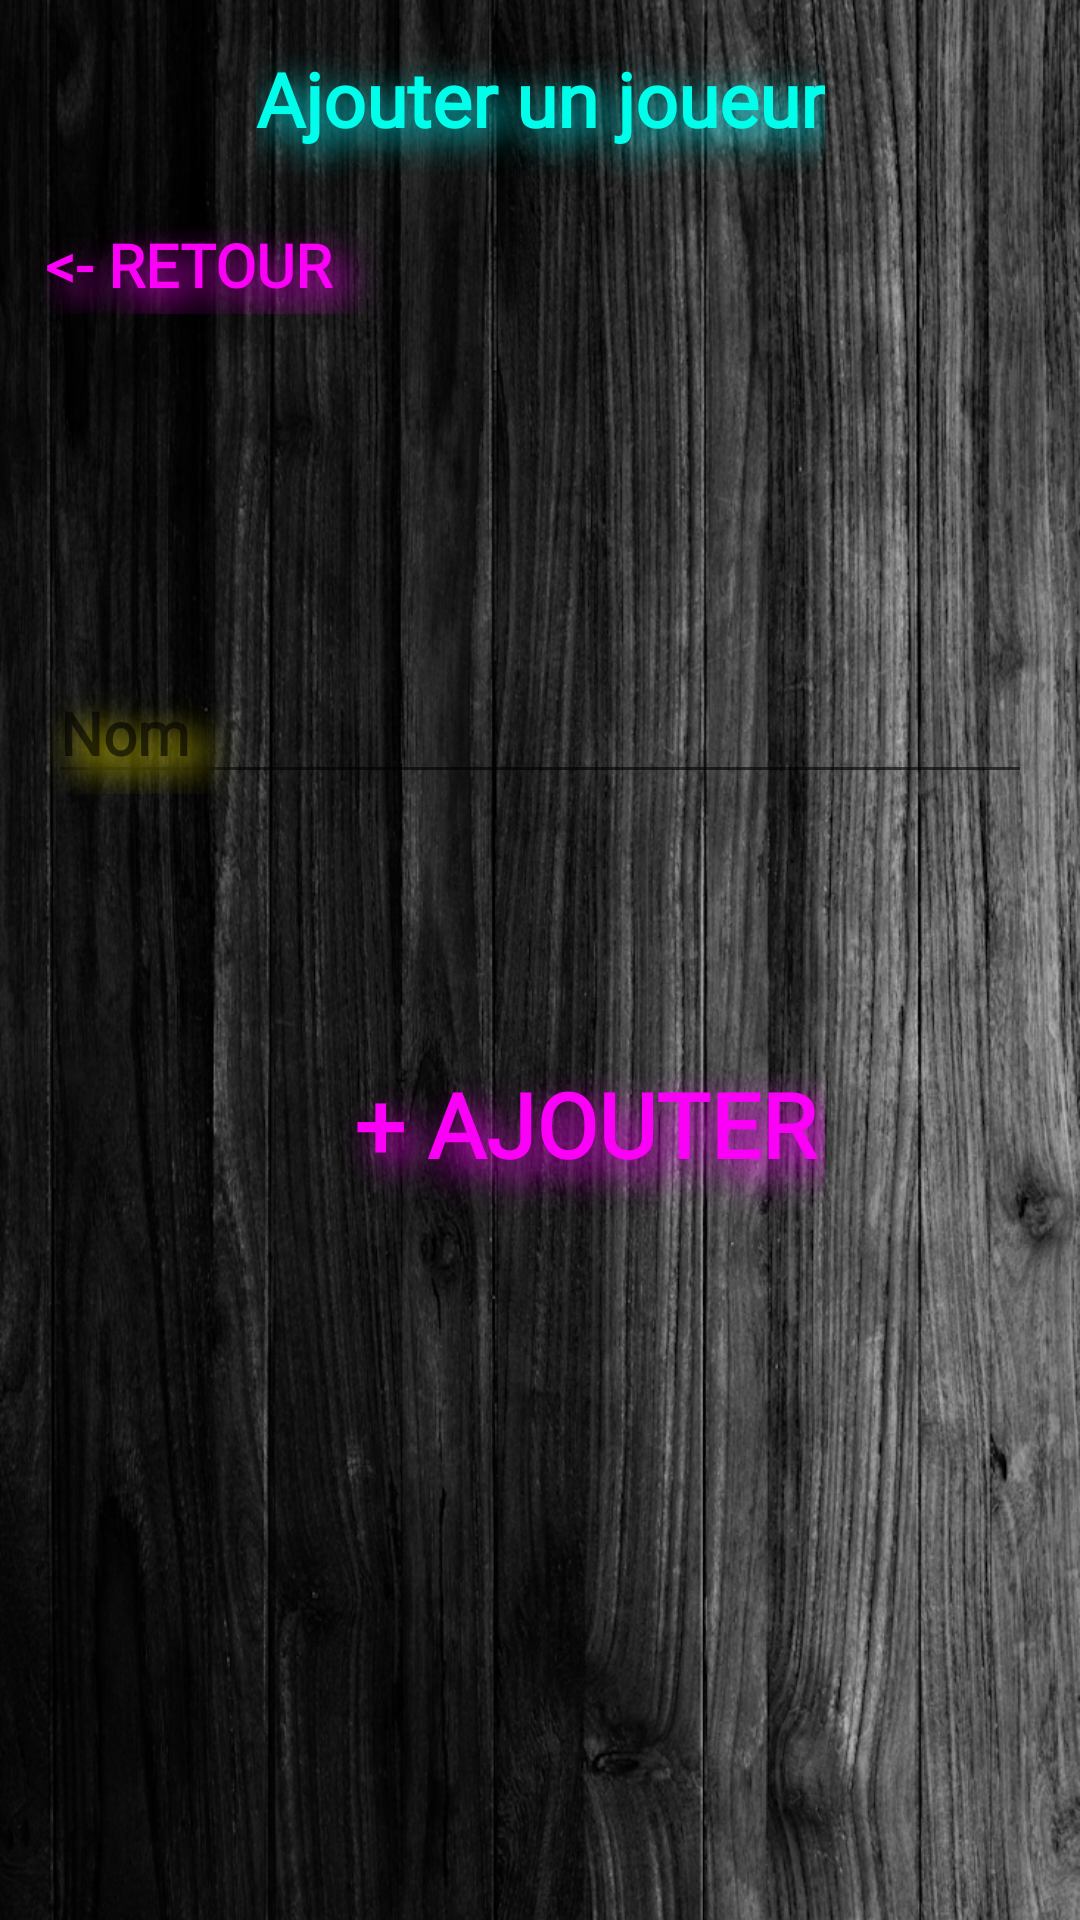

Produce the Android XML layout that renders to this screen, including the resource entries it uses.
<!-- AndroidManifest.xml: application theme Theme.DartsLiveScorer -->
<!-- res/layout/activity_players_add.xml -->
<?xml version="1.0" encoding="utf-8"?>
<androidx.constraintlayout.widget.ConstraintLayout xmlns:android="http://schemas.android.com/apk/res/android"
    xmlns:app="http://schemas.android.com/apk/res-auto"
    xmlns:tools="http://schemas.android.com/tools"
    android:layout_width="match_parent"
    android:layout_height="match_parent"
    tools:context=".commonActivities.AddPlayerActivity"
    android:background="@drawable/wood">

        <TextView
            android:id="@+id/titre_ajout"
            android:layout_width="wrap_content"
            android:layout_height="wrap_content"
            android:layout_marginTop="16dp"
            android:paddingBottom="10dp"
            android:text="@string/joueurAjouter"
            app:layout_constraintRight_toRightOf="parent"
            app:layout_constraintLeft_toLeftOf="parent"
            app:layout_constraintTop_toTopOf="parent"
            android:shadowColor="#00F7FF"
            android:shadowDx="10"
            android:shadowDy="10"
            android:shadowRadius="30"
            android:textColor="#00FFEA"
            android:textSize="25sp"
            android:textStyle="bold"
            app:fontFamily="@font/bines"/>

        <Button
            android:id="@+id/jeuretour"
            android:layout_width="150dp"
            android:layout_height="30dp"
            android:layout_marginStart="15dp"
            android:layout_marginTop="15dp"
            android:background="?android:attr/selectableItemBackground"
            android:gravity="start"
            app:layout_constraintLeft_toLeftOf="parent"
            app:layout_constraintTop_toBottomOf="@+id/titre_ajout"
            android:text="@string/retour"
            android:textColor="#FA00F6"
            android:textSize="20sp"
            android:textStyle="bold"
            app:fontFamily="@font/led"
            android:shadowColor="#FA00F6"
            android:shadowDx="15"
            android:shadowDy="15"
            android:shadowRadius="30"/>

        <LinearLayout
            android:id="@+id/lay_top"
            android:layout_width="match_parent"
            android:layout_height="wrap_content"
            android:layout_below="@id/titre_ajout"
            android:layout_marginTop="100dp"
            android:orientation="vertical"
            app:layout_constraintTop_toBottomOf="@id/jeuretour"
            android:padding="16dp">

            <EditText
                android:id="@+id/nomEditText"
                android:layout_width="match_parent"
                android:layout_height="wrap_content"
                android:hint="@string/nouveauJoueurNom"
                android:textSize="20sp"
                android:shadowColor="#FFF200"
                android:shadowDx="15"
                android:shadowDy="15"
                android:shadowRadius="30"
                android:textColor="#FFF200"
                android:inputType="textCapCharacters"
                android:textStyle="bold"
                android:fontFamily="@font/beon"
                />

            <Button
                android:id="@+id/ajouter_joueur"
                android:layout_width="160dp"
                android:layout_height="60dp"
                android:layout_marginStart="15dp"
                android:layout_marginTop="80dp"
                android:background="?android:attr/selectableItemBackground"
                android:gravity="center"
                android:text="@string/ajouter"
                android:textColor="#FA00F6"
                android:textSize="30sp"
                android:textStyle="bold"
                app:fontFamily="@font/led"
                android:layout_gravity="center_horizontal"
                app:layout_constraintLeft_toLeftOf="parent"
                app:layout_constraintRight_toRightOf="parent"
                app:layout_constraintTop_toBottomOf="@+id/scroll"
                android:shadowColor="#FA00F6"
                android:shadowDx="15"
                android:shadowDy="15"
                android:shadowRadius="30"/>

        </LinearLayout>


</androidx.constraintlayout.widget.ConstraintLayout>
<!-- resources referenced by this layout -->
<resources>
  <!-- drawable wood: png bitmap (drawable, 652399 bytes) -->
  <string name="ajouter">+ Ajouter</string>
  <string name="joueurAjouter">Ajouter un joueur</string>
  <string name="nouveauJoueurNom">Nom</string>
  <string name="retour">&lt;- Retour</string>
  <style name="Theme.DartsLiveScorer" parent="Theme.AppCompat.Light.NoActionBar" />
</resources>
